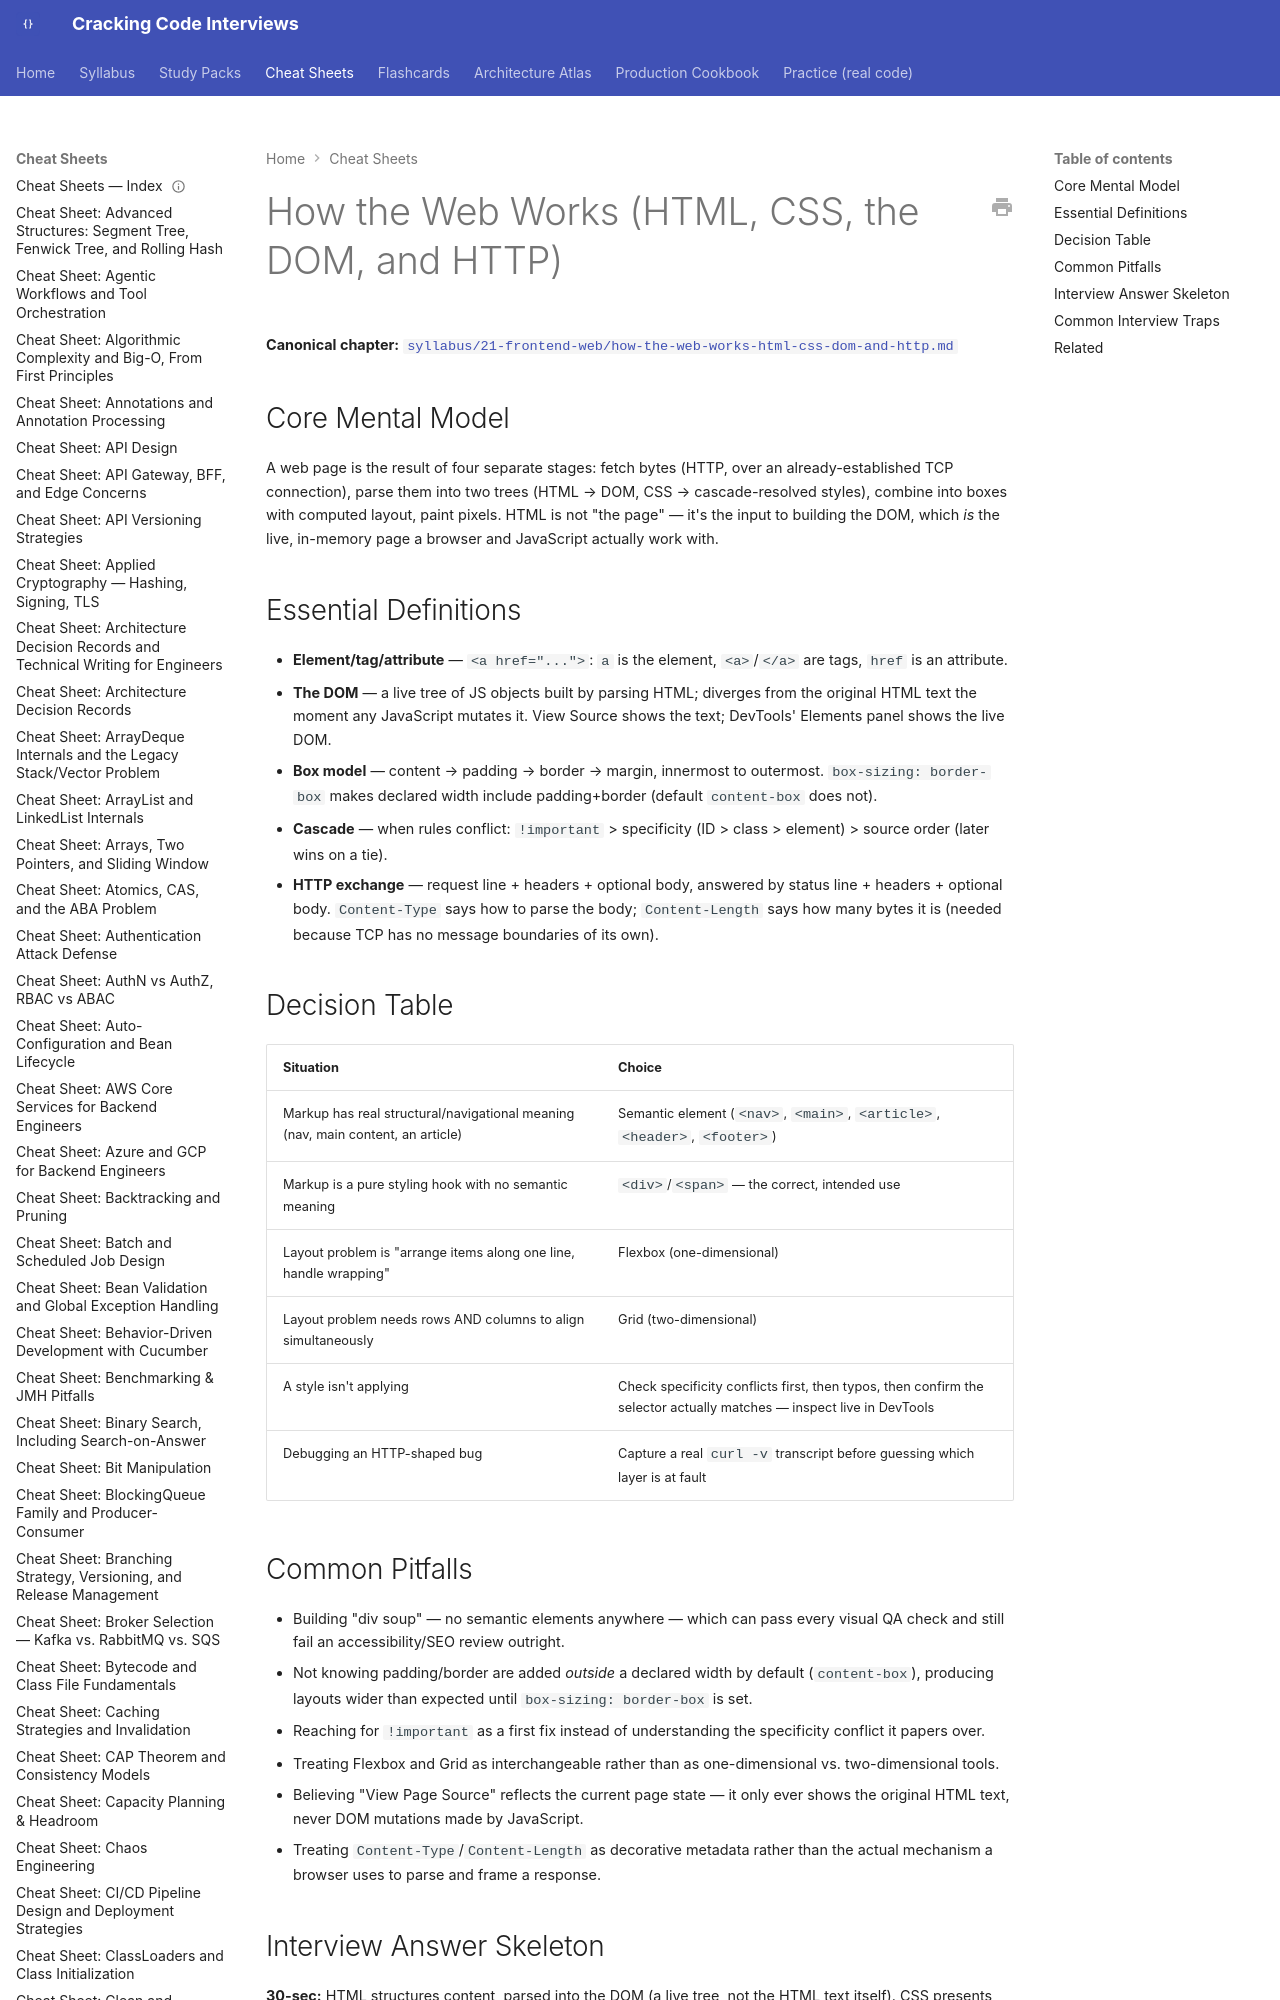

repository: JuanMelendres/cracking-code-interviews · page: cheat-sheets/how-the-web-works-html-css-dom-and-http/index.html · generator: mkdocs

---
title: "Cheat Sheet: How the Web Works (HTML, CSS, the DOM, and HTTP)"
slug: how-the-web-works-html-css-dom-and-http
document_type: cheat-sheet
domain: frontend
topic_id: F-001
tier: Beginner
canonical: ../syllabus/21-frontend-web/how-the-web-works-html-css-dom-and-http.md
last_updated: 2026-09-08
---

# How the Web Works (HTML, CSS, the DOM, and HTTP)

**Canonical chapter:** [`syllabus/21-frontend-web/how-the-web-works-html-css-dom-and-http.md`](../syllabus/21-frontend-web/how-the-web-works-html-css-dom-and-http.md)
